Run: headless pygame with SDL's dummy video driver; simulated clock (each Clock.tick advances the game by its frame time, no real sleeping); random seed 0; keys injected as events and as key.get_pressed() state; mouse plan: one left click at the window centre at the start of phase 2, then a move to the lower-right quarter at the start of phase 3; restart key RETURN tapped at the start of phases 3 and 4.
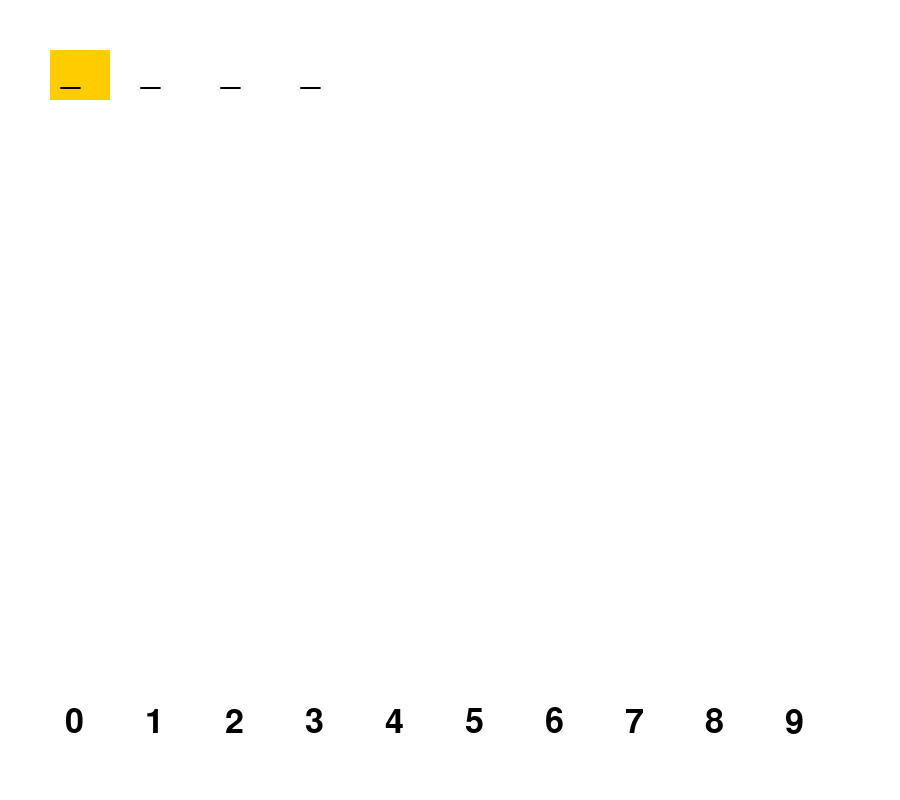
Frame 1 of 4 · flips 1–60 · no input
Frame 2 of 4 · flips 61–180 · clicked the window centre · tapped SPACE, RETURN · held RIGHT (→), D · screen unchanged from frame 1, image omitted
Frame 3 of 4 · flips 181–300 · moved the mouse to the lower-right quarter · tapped RETURN · held DOWN (↓), S · screen unchanged from frame 2, image omitted
Frame 4 of 4 · flips 301–420 · tapped RETURN · held LEFT (←), A, UP (↑), W · screen unchanged from frame 3, image omitted

The pygame program that drew these frames:

"""
This script implements a simple Mastermind game using Pygame. The player has to guess a secret code consisting of 4 digits (0-9) within a limited number of attempts. The game provides hints after each guess indicating how many digits are correctly placed and how many are correct but misplaced.
Functions:
- generate_hint(secret, guess): Generates a hint based on the player's guess compared to the secret code.
- draw(): Renders the game screen, including the player's guesses, buttons, and hints.
Game Variables:
- secret_code: The randomly generated secret code.
- player_input: The current input from the player.
- max_attempts: The maximum number of attempts allowed.
- active_cell: The currently active cell for input.
- attempts: A list of all the player's guesses and corresponding hints.
- game_over: A flag indicating whether the game is over.
- hint_message: A message providing feedback to the player.
Pygame Elements:
- screen: The game window.
- buttons: Rectangles representing the number buttons for input.
- colors: Predefined colors used in the game.
- fonts: Predefined fonts used for rendering text.
"""
import random
import pygame
import sys

pygame.init()

screen_width, screen_height = 900, 800
screen = pygame.display.set_mode((screen_width, screen_height))
pygame.display.set_caption("Welcome to the Mastermind game!")

# colors
WHITE = (255, 255, 255)
BLACK = (0, 0, 0)
RED = (255, 0, 0)
GREEN = (0, 255, 0)
GRAY = (200, 200, 200)
HIGHLIGHT = (255, 204, 0)

# fonts
font = pygame.font.Font(None, 50)
small_font = pygame.font.Font(None, 35)

# game variables
secret_code = [random.randint(0, 9) for _ in range(4)]
player_input = ["_", "_", "_", "_"]
max_attempts = 5
active_cell = 0
attempts = []
max_attempts = 10
game_over = False
hint_message = ""
      
# bouton for choosing the number
buttons = [
    pygame.Rect(50 + i * 80, 700, 60, 50) for i in range(10)
]

def generate_hint(secret, guess):
    correct_position = sum(s == g for s, g in zip(secret, guess))
    correct_number = sum(min(secret.count(n), guess.count(n)) for n in set(guess)) - correct_position
    return f"{correct_position} bien placé(s), {correct_number} mal placé(s)"

def draw():
    screen.fill(WHITE)

    # draw guesses
    for i, guess in enumerate(attempts):
         y = 50 + i * 60
         for j, num in enumerate(guess["guess"]):
            pygame.draw.rect(screen, RED, (50 + j * 80, y, 60, 50))
            text = font.render(str(num), True, BLACK)
            screen.blit(text, (60 + j * 80, y + 5))
    

    y = 50 + len(attempts) * 60
    for j in range(4):
        color = HIGHLIGHT if j == active_cell else WHITE
        pygame.draw.rect(screen, color, (50 + j * 80, y, 60, 50))
        text = font.render(str(player_input[j]), True, BLACK)
        screen.blit(text, (60 + j * 80, y + 5))

    # draw buttons
    for i, button in enumerate(buttons):
        pygame.draw.rect(screen, WHITE, button)
        text = font.render(str(i), True, BLACK)
        screen.blit(text, (button.x + 15, button.y + 5))

    # Afficher les informations de l'indice
    if attempts:
        hint_text = small_font.render(attempts[-1]["hint"], True, GREEN)
        screen.blit(hint_text, (400, y + 10))

    if game_over:
        game_over_text = font.render("Game Over!", True, RED)
        screen.blit(game_over_text, (screen_width // 2 - 100, screen_height - 100))
        secret_text = small_font.render(f"Code secret : {''.join(map(str, secret_code))}", True, BLACK)
        screen.blit(secret_text, (screen_width // 2 - 100, screen_height - 60))

    pygame.display.flip()


running = True
while running:
    draw()

    for event in pygame.event.get():
        if event.type == pygame.QUIT:
            running = False
            break
        

        elif event.type == pygame.MOUSEBUTTONDOWN and not game_over:
            for i, button in enumerate(buttons):
                if button.collidepoint(event.pos):
                    player_input[active_cell] = i
                    active_cell = (active_cell + 1) % 4
                    break

        elif event.type == pygame.KEYDOWN:
            if event.key == pygame.K_RETURN and not game_over:
                if "_" in player_input:
                    hint_message = "Complétez votre ligne !"
                else:
                    guess = list(map(int, player_input))
                    hint = generate_hint(secret_code, guess)
                    attempts.append({"guess": player_input.copy(), "hint": hint})
                    player_input = ["_", "_", "_", "_"]
                    active_cell = 0

                    if guess == secret_code:
                        hint_message = "Félicitations, vous avez gagné !"
                        game_over = True
                    elif len(attempts) >= max_attempts:
                        game_over = True

pygame.quit()
sys.exit()
